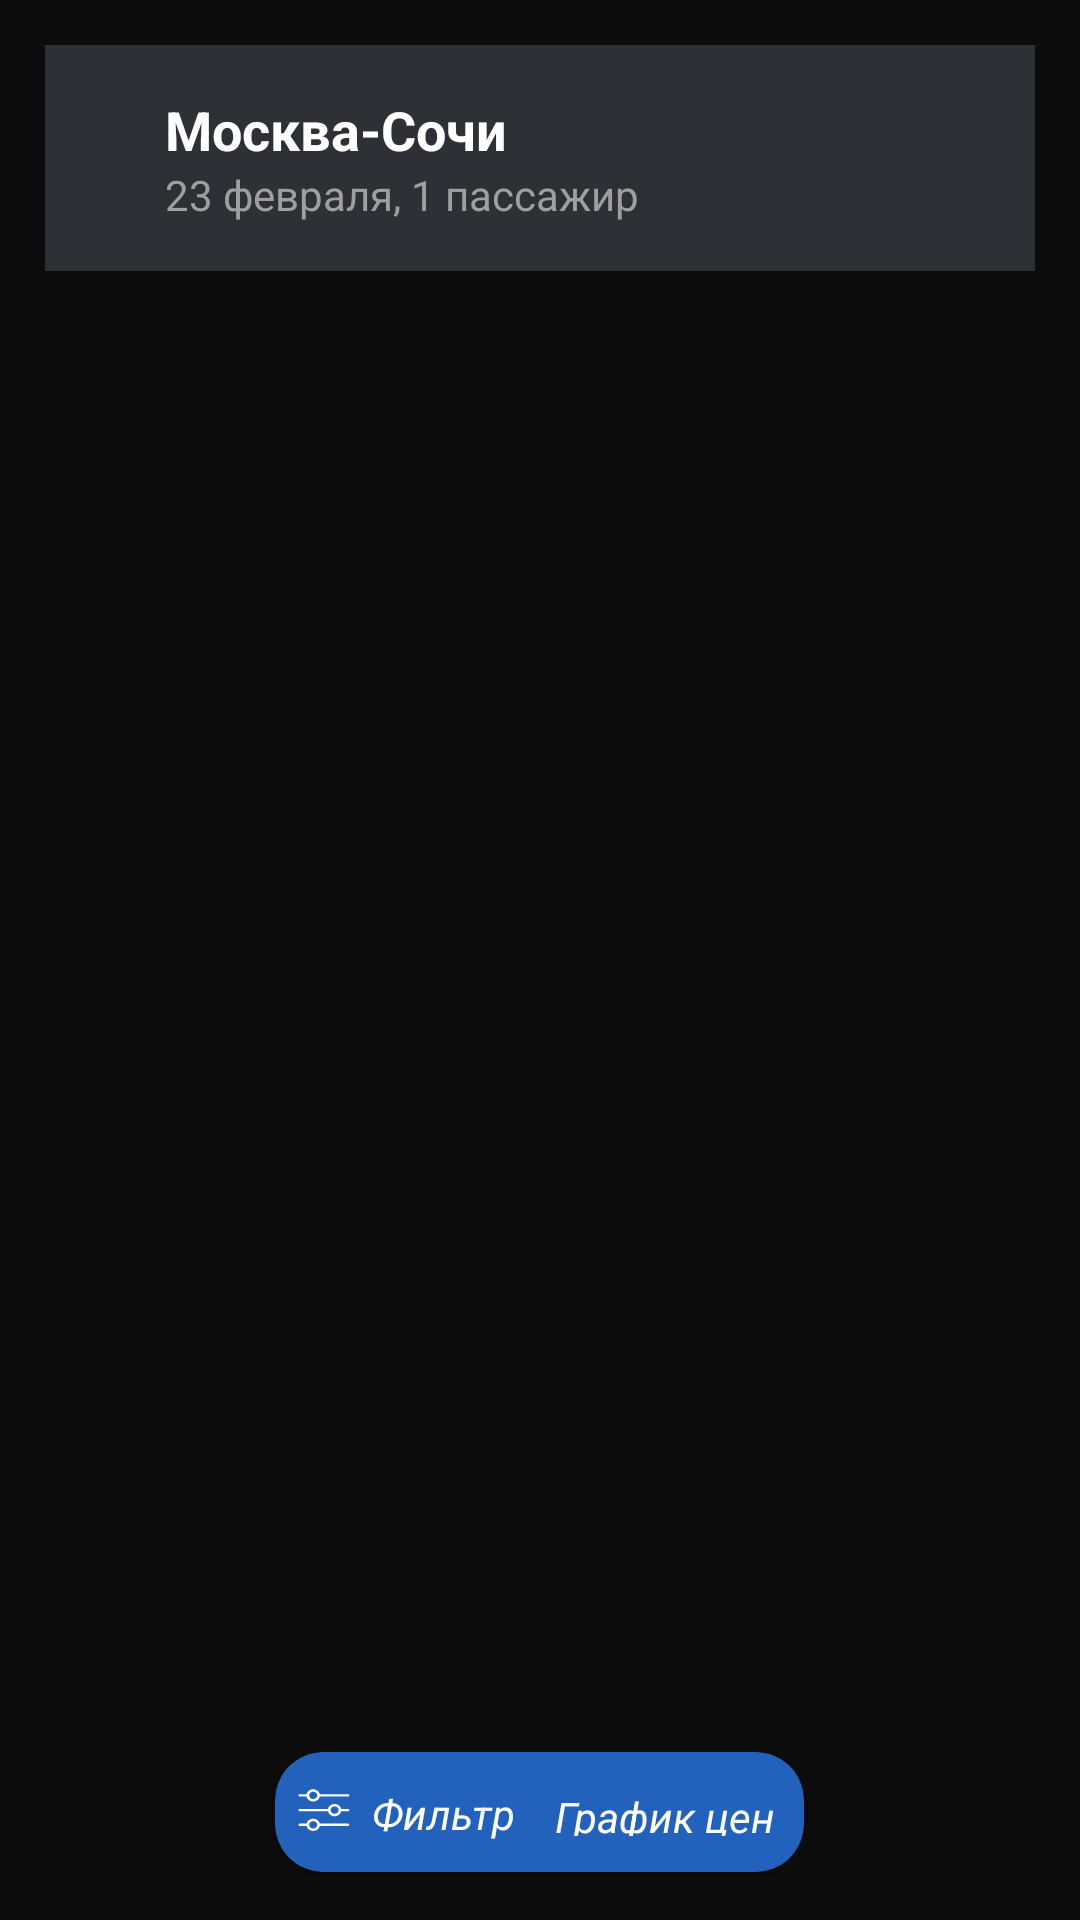

Layout XML and referenced resources for this Android screen:
<!-- AndroidManifest.xml: application theme Theme.EffectiveMobile -->
<!-- res/layout/fragment_flight_details.xml -->
<?xml version="1.0" encoding="utf-8"?>
<LinearLayout
    xmlns:android="http://schemas.android.com/apk/res/android"
    xmlns:app="http://schemas.android.com/apk/res-auto"
    android:layout_width="match_parent"
    android:layout_height="match_parent"
    android:orientation="vertical">

    <LinearLayout
        android:layout_width="match_parent"
        android:layout_height="wrap_content"
        android:layout_margin="15dp"
        android:background="@color/grey2"
        android:orientation="horizontal">

        <ImageButton
            android:layout_width="40dp"
            android:layout_height="30dp"
            android:src="@drawable/ic_back"
            android:background="@android:color/transparent"
            app:tint="@color/blue"
            android:layout_gravity="center_vertical"/>

        <LinearLayout
            android:layout_width="match_parent"
            android:layout_height="wrap_content"
            android:paddingTop="16dp"
            android:paddingBottom="16dp"
            android:paddingEnd="16dp"
            android:orientation="vertical">

            <TextView
                android:id="@+id/flight_details_tv_route"
                android:layout_width="wrap_content"
                android:layout_height="wrap_content"
                android:text="Москва-Сочи"
                android:textColor="@color/white"
                android:textSize="18sp"
                android:textStyle="bold" />

            <TextView
                android:id="@+id/flight_details_route_details"
                android:layout_width="wrap_content"
                android:layout_height="wrap_content"
                android:text="23 февраля, 1 пассажир"
                android:textColor="@color/grey6" />
        </LinearLayout>
    </LinearLayout>

    <FrameLayout
        android:layout_width="match_parent"
        android:layout_height="0dp"
        android:layout_weight="1">

        
        <androidx.recyclerview.widget.RecyclerView
            android:id="@+id/flight_details_rv"
            android:layout_width="match_parent"
            android:layout_height="match_parent"/>

        
        <com.google.android.material.card.MaterialCardView
            android:id="@+id/floatingButtonsContainer"
            android:layout_width="wrap_content"
            android:layout_height="wrap_content"
            android:layout_gravity="bottom||center_horizontal"
            android:layout_margin="16dp"
            app:cardCornerRadius="16dp"
            app:cardBackgroundColor="@color/blue">

            <LinearLayout
                android:layout_width="wrap_content"
                android:layout_height="wrap_content"
                android:orientation="horizontal"
                android:gravity="center">

                <com.google.android.material.button.MaterialButton
                    android:id="@+id/flight_details_btn_filter"
                    android:layout_width="wrap_content"
                    android:layout_height="40dp"
                    android:maxLines="1"
                    android:paddingTop="5dp"
                    android:paddingBottom="5dp"
                    android:paddingStart="5dp"
                    android:paddingEnd="5dp"
                    android:insetTop="6dp"
                    app:icon="@drawable/ic_configure"
                    app:iconPadding="0dp"
                    android:insetBottom="6dp"
                    android:textAppearance="@style/ButtonText1"
                    android:background="@android:color/transparent"
                    android:text="Фильтр"
                    android:textColor="@android:color/white" />

                <com.google.android.material.button.MaterialButton
                    android:id="@+id/flight_details_btn_chart"
                    android:layout_width="wrap_content"
                    android:layout_height="40dp"
                    android:maxLines="1"
                    android:paddingTop="5dp"
                    android:paddingStart="5dp"
                    android:paddingEnd="10dp"
                    android:paddingBottom="5dp"
                    android:insetTop="7dp"
                    android:insetBottom="7dp"
                    app:icon="@drawable/ic_chart"
                    app:iconPadding="0dp"
                    android:textAppearance="@style/ButtonText1"
                    android:background="@android:color/transparent"
                    android:text="График цен"
                    android:textColor="@android:color/white" />
            </LinearLayout>
        </com.google.android.material.card.MaterialCardView>
    </FrameLayout>
</LinearLayout>
<!-- resources referenced by this layout -->
<resources>
  <color name="blue">#2261bc</color>
  <color name="grey2">#2f3035</color>
  <color name="grey6">#9f9f9f</color>
  <color name="white">#FFFFFFFF</color>
  <!-- drawable ic_configure (drawable) -->
  <vector xmlns:android="http://schemas.android.com/apk/res/android"
      android:width="24dp"
      android:height="24dp"
      android:viewportWidth="17"
      android:viewportHeight="19">
    <path
        android:pathData="M7.021,5.441C6.875,6.18 6.238,6.735 5.474,6.735C4.71,6.735 4.073,6.18 3.926,5.441H2.316C2.141,5.441 2,5.296 2,5.118C2,4.939 2.141,4.794 2.316,4.794H3.926C4.073,4.056 4.71,3.5 5.474,3.5C6.238,3.5 6.875,4.056 7.021,4.794H13.684C13.859,4.794 14,4.939 14,5.118C14,5.296 13.859,5.441 13.684,5.441H7.021ZM6.421,5.118C6.421,5.654 5.997,6.088 5.474,6.088C4.95,6.088 4.526,5.654 4.526,5.118C4.526,4.582 4.95,4.147 5.474,4.147C5.997,4.147 6.421,4.582 6.421,5.118Z"
        android:fillColor="#ffffff"
        android:fillType="evenOdd"/>
    <path
        android:pathData="M12.074,9.324C11.927,10.062 11.29,10.618 10.526,10.618C9.762,10.618 9.125,10.062 8.979,9.324H2.316C2.141,9.324 2,9.179 2,9C2,8.821 2.141,8.676 2.316,8.676H8.979C9.125,7.938 9.762,7.382 10.526,7.382C11.29,7.382 11.927,7.938 12.074,8.676H13.684C13.859,8.676 14,8.821 14,9C14,9.179 13.859,9.324 13.684,9.324H12.074ZM11.474,9C11.474,9.536 11.05,9.971 10.526,9.971C10.003,9.971 9.579,9.536 9.579,9C9.579,8.464 10.003,8.029 10.526,8.029C11.05,8.029 11.474,8.464 11.474,9Z"
        android:fillColor="#ffffff"
        android:fillType="evenOdd"/>
    <path
        android:pathData="M5.474,14.5C6.238,14.5 6.875,13.944 7.021,13.206H13.684C13.859,13.206 14,13.061 14,12.882C14,12.704 13.859,12.559 13.684,12.559H7.021C6.875,11.821 6.238,11.265 5.474,11.265C4.71,11.265 4.073,11.821 3.926,12.559H2.316C2.141,12.559 2,12.704 2,12.882C2,13.061 2.141,13.206 2.316,13.206H3.926C4.073,13.944 4.71,14.5 5.474,14.5ZM5.474,13.853C5.997,13.853 6.421,13.418 6.421,12.882C6.421,12.346 5.997,11.912 5.474,11.912C4.95,11.912 4.526,12.346 4.526,12.882C4.526,13.418 4.95,13.853 5.474,13.853Z"
        android:fillColor="#ffffff"
        android:fillType="evenOdd"/>
  </vector>
  <style name="ButtonText1">
          <item name="fontFamily">@font/sf_pro_regular</item>
          <item name="android:textStyle">italic</item>
          <item name="android:textSize">14sp</item>
      </style>
  <style name="Theme.EffectiveMobile" parent="Theme.MaterialComponents.Light.NoActionBar">
          <item name="android:colorBackground">@color/black</item>
          <item name="android:statusBarColor">@color/black</item>
          <item name="android:navigationBarColor">@color/black</item>
          <item name="android:textColorPrimary">@color/white</item>
          <item name="android:textColorSecondary">@color/grey6</item>
          <item name="android:windowLightStatusBar">false</item>
          <item name="android:windowTranslucentStatus">true</item>
          <item name="android:fitsSystemWindows">true</item>
      </style>
  <color name="black">#0c0c0c</color>
</resources>
